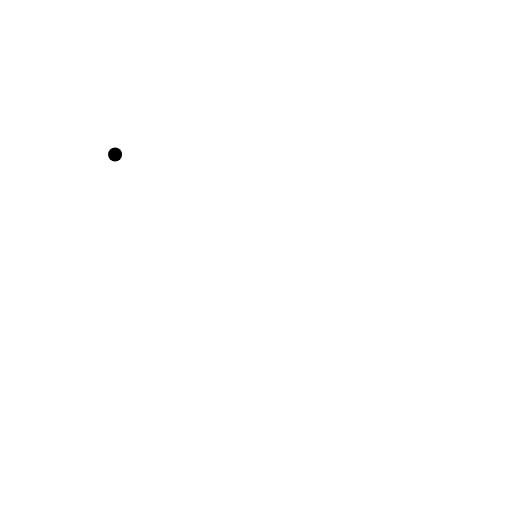
t = 0.00 s
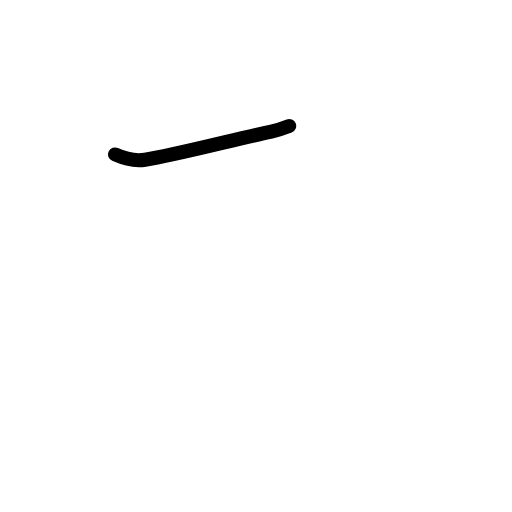
t = 0.83 s
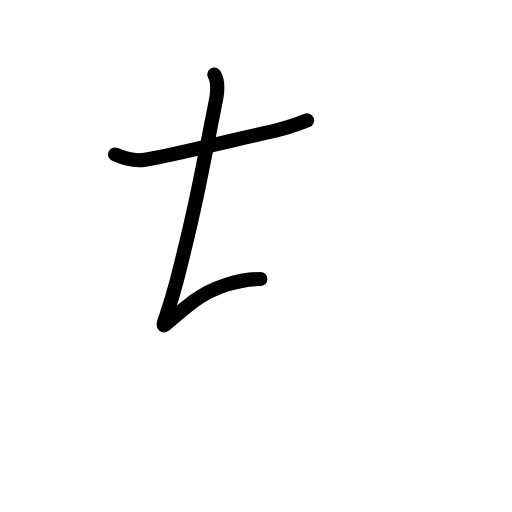
t = 1.58 s
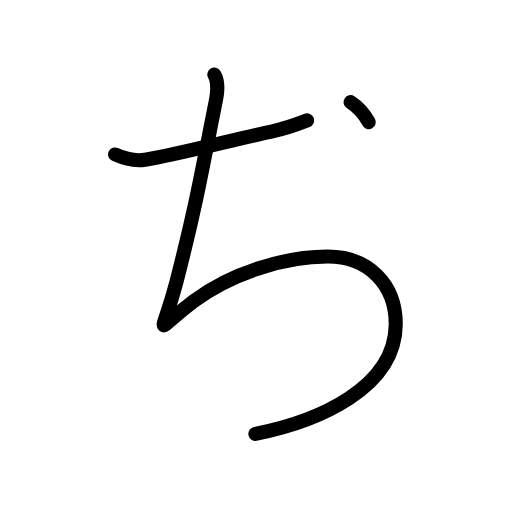
t = 2.50 s
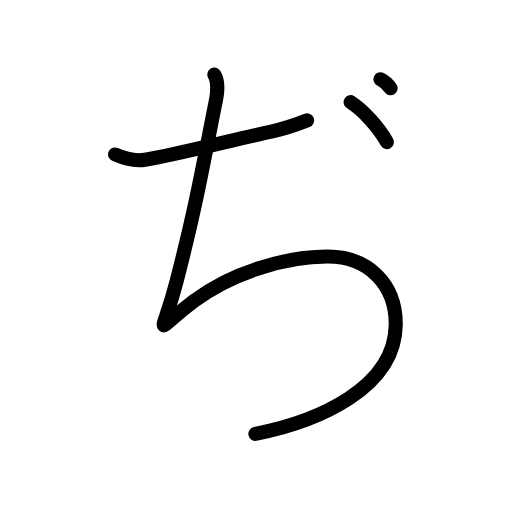
t = 3.25 s
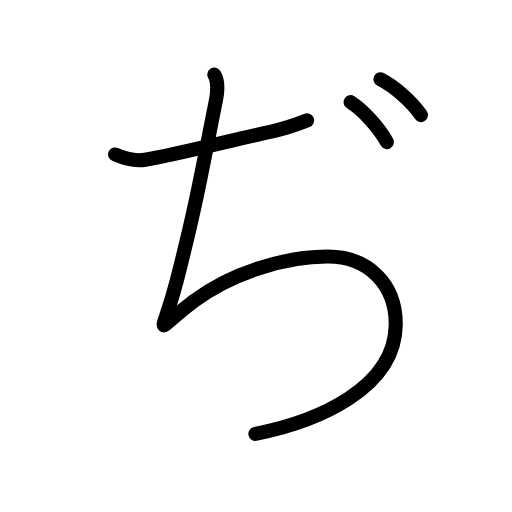
t = 4.00 s

The animated SVG that drew these frames (rendered in a browser with its animation timeline set to each time). Animation: 14 SMIL elements (animate=14); one cycle of 4.00 s.

<?xml version="1.0" encoding="UTF-8"?>
<!--
AniKanjiVG is licensed by CC-BY-SA Paul C. Sommerhoff (https://bitbucket.org/sommerhoff/anikanjivg).
AniKanjiVG uses KanjiVG which is licensed by CC-BY-SA Ulrich Apel (http://kanjivg.tagaini.net).
See also http://creativecommons.org/licenses/by-sa/3.0/
-->
<svg xmlns:kvg='http://kanjivg.tagaini.net' xmlns='http://www.w3.org/2000/svg' width='109' height='109' viewBox='0 0 109 109' style='fill:none;stroke:#000000;stroke-width:3;stroke-linecap:round;stroke-linejoin:round;' id="kvg:kanji_03062"><g id="kvg:03062"><path id="kvg:03062-s1" d="M24.5,32.88c1.38,0.62,3.88,1.51,6.38,1.12c6.5-1,18.25-4.12,26.88-6c2.64-0.57,5.38-1.5,7.62-2.38"><animate attributeName="d" begin="0.0s" dur="0.3333333333333333s" from="M24.5,32.88C24.5,32.88,24.5,32.88,24.5,32.88" to="M24.5,32.88c1.38,0.62,3.88,1.51,6.38,1.12" />
<animate attributeName="d" begin="0.3333333333333333s" dur="0.3333333333333333s" from="M24.5,32.88c1.38,0.62,3.88,1.51,6.38,1.12c0,0,0,0,0,0,0" to="M24.5,32.88c1.38,0.62,3.88,1.51,6.38,1.12c6.5-1,18.25-4.12,26.88-6" />
<animate attributeName="d" begin="0.6666666666666666s" dur="0.3333333333333333s" from="M24.5,32.88c1.38,0.62,3.88,1.51,6.38,1.12c6.5-1,18.25-4.12,26.88-6c0,0,0,0,0,0,0" to="M24.5,32.88c1.38,0.62,3.88,1.51,6.38,1.12c6.5-1,18.25-4.12,26.88-6c2.64-0.57,5.38-1.5,7.62-2.38" />
</path>
<path id="kvg:03062-s2" d="M45.63,15.88c0.75,1.25,0.71,3.58,0.38,5.25c-3,15-4.25,22.59-8.38,38.62c-3.26,12.63-5.38,11.13,3.62,4.37c8.29-6.21,19.75-9.5,28.5-9.5c8.62,0,14.58,5.88,14.5,14.5c-0.12,13.5-16.5,20.62-29.88,23.25"><animate attributeName="d" begin="1.0s" dur="0.16666666666666666s" from="M45.63,15.88C45.63,15.88,45.63,15.88,45.63,15.88" to="M45.63,15.88c0.75,1.25,0.71,3.58,0.38,5.25" />
<animate attributeName="d" begin="1.1666666666666667s" dur="0.16666666666666666s" from="M45.63,15.88c0.75,1.25,0.71,3.58,0.38,5.25c0,0,0,0,0,0,0" to="M45.63,15.88c0.75,1.25,0.71,3.58,0.38,5.25c-3,15-4.25,22.59-8.38,38.62" />
<animate attributeName="d" begin="1.3333333333333333s" dur="0.16666666666666666s" from="M45.63,15.88c0.75,1.25,0.71,3.58,0.38,5.25c-3,15-4.25,22.59-8.38,38.62c0,0,0,0,0,0,0" to="M45.63,15.88c0.75,1.25,0.71,3.58,0.38,5.25c-3,15-4.25,22.59-8.38,38.62c-3.26,12.63-5.38,11.13,3.62,4.37" />
<animate attributeName="d" begin="1.5s" dur="0.16666666666666666s" from="M45.63,15.88c0.75,1.25,0.71,3.58,0.38,5.25c-3,15-4.25,22.59-8.38,38.62c-3.26,12.63-5.38,11.13,3.62,4.37c0,0,0,0,0,0,0" to="M45.63,15.88c0.75,1.25,0.71,3.58,0.38,5.25c-3,15-4.25,22.59-8.38,38.62c-3.26,12.63-5.38,11.13,3.62,4.37c8.29-6.21,19.75-9.5,28.5-9.5" />
<animate attributeName="d" begin="1.6666666666666665s" dur="0.16666666666666666s" from="M45.63,15.88c0.75,1.25,0.71,3.58,0.38,5.25c-3,15-4.25,22.59-8.38,38.62c-3.26,12.63-5.38,11.13,3.62,4.37c8.29-6.21,19.75-9.5,28.5-9.5c0,0,0,0,0,0,0" to="M45.63,15.88c0.75,1.25,0.71,3.58,0.38,5.25c-3,15-4.25,22.59-8.38,38.62c-3.26,12.63-5.38,11.13,3.62,4.37c8.29-6.21,19.75-9.5,28.5-9.5c8.62,0,14.58,5.88,14.5,14.5" />
<animate attributeName="d" begin="1.8333333333333333s" dur="0.16666666666666666s" from="M45.63,15.88c0.75,1.25,0.71,3.58,0.38,5.25c-3,15-4.25,22.59-8.38,38.62c-3.26,12.63-5.38,11.13,3.62,4.37c8.29-6.21,19.75-9.5,28.5-9.5c8.62,0,14.58,5.88,14.5,14.5c0,0,0,0,0,0,0" to="M45.63,15.88c0.75,1.25,0.71,3.58,0.38,5.25c-3,15-4.25,22.59-8.38,38.62c-3.26,12.63-5.38,11.13,3.62,4.37c8.29-6.21,19.75-9.5,28.5-9.5c8.62,0,14.58,5.88,14.5,14.5c-0.12,13.5-16.5,20.62-29.88,23.25" />
<animate attributeName="d" begin="0s" dur="1.0s" from="M-100,-100" to="M-100,-100" />
</path>
<path id="kvg:03062-s3" d="M74.63,21.75c2.75,1.75,6,5.38,7.75,8.5"><animate attributeName="d" begin="2.0s" dur="1.0s" from="M74.63,21.75C74.63,21.75,74.63,21.75,74.63,21.75" to="M74.63,21.75c2.75,1.75,6,5.38,7.75,8.5" />
<animate attributeName="d" begin="0s" dur="2.0s" from="M-100,-100" to="M-100,-100" />
</path>
<path id="kvg:03062-s4" d="M81,16.88c3.06,1.57,6.68,4.82,8.62,7.62"><animate attributeName="d" begin="3.0s" dur="1.0s" from="M81,16.88C81,16.88,81,16.88,81,16.88" to="M81,16.88c3.06,1.57,6.68,4.82,8.62,7.62" />
<animate attributeName="d" begin="0s" dur="3.0s" from="M-100,-100" to="M-100,-100" />
</path>
</g>
</svg>
